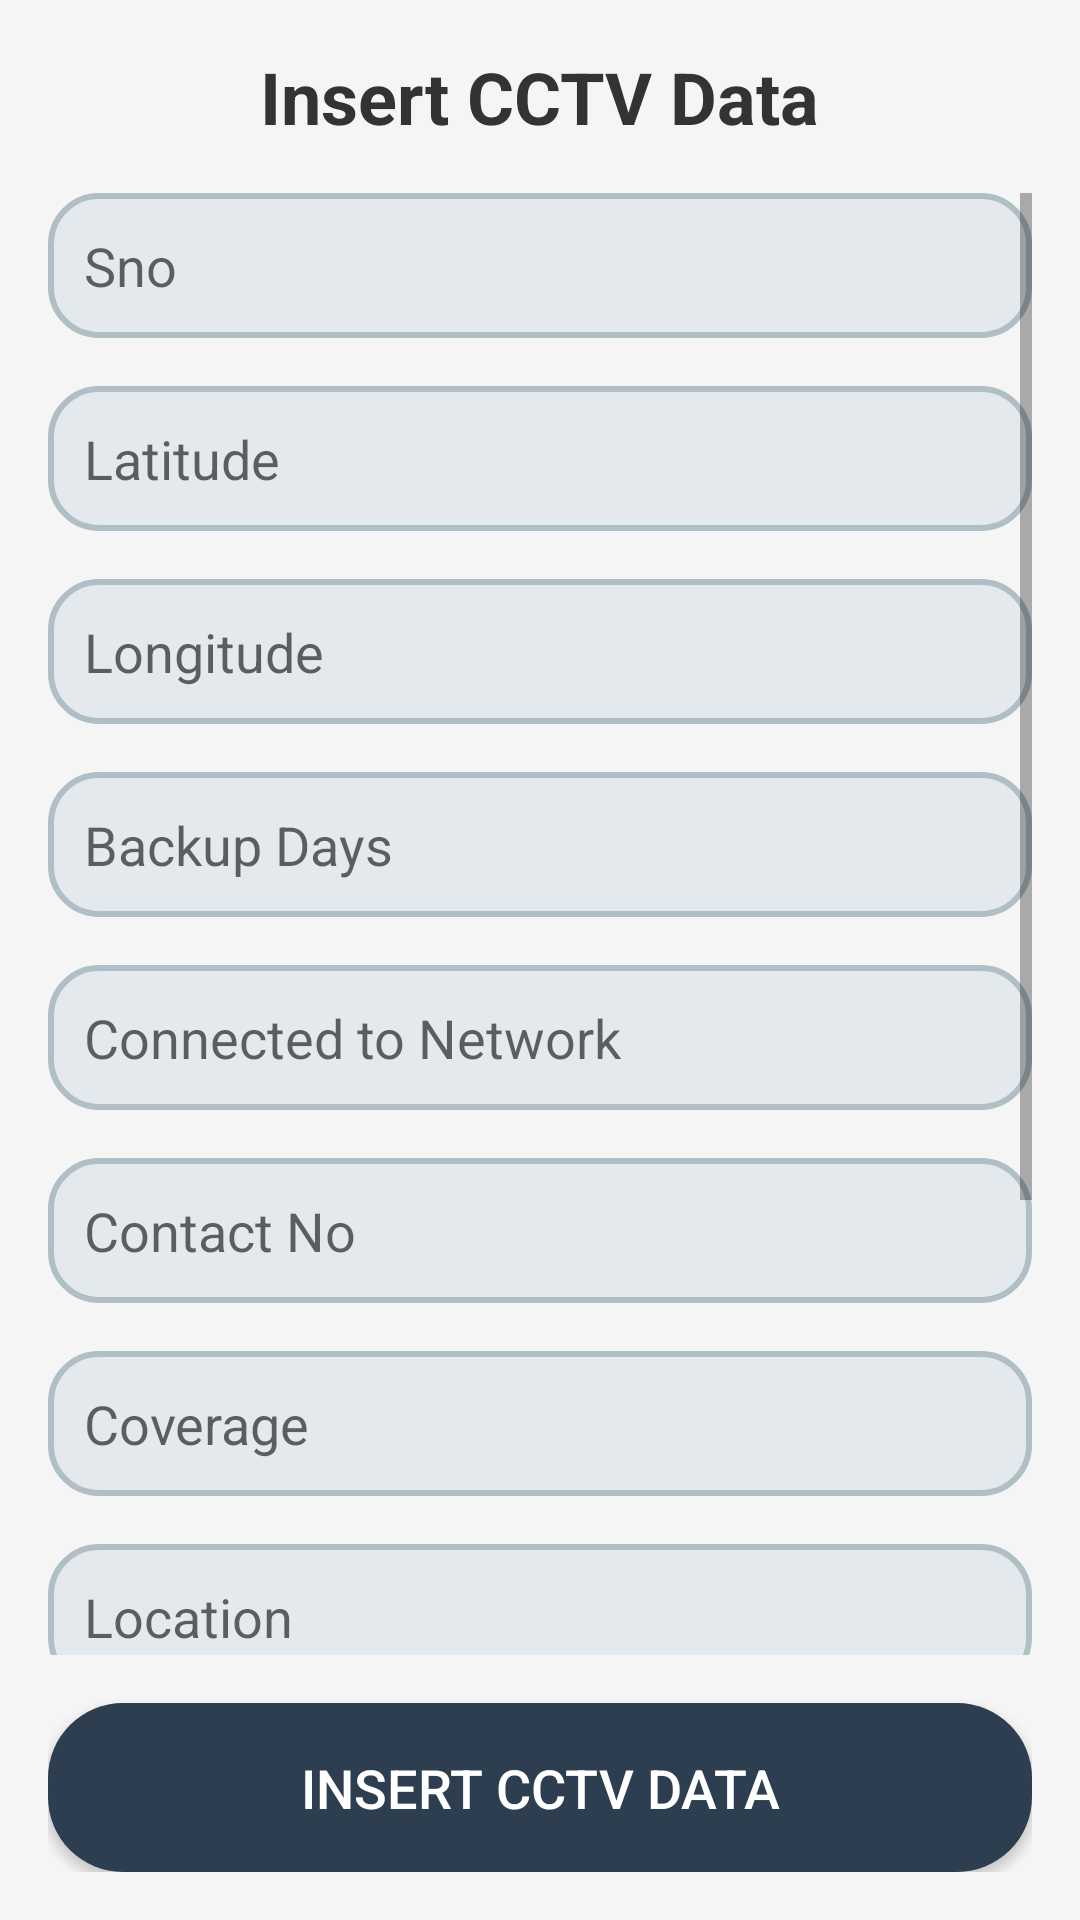

Here is an Android app screen rendered from its layout file. Give the layout XML and the strings, colors and styles it references.
<!-- AndroidManifest.xml: application theme Theme.CCTVui -->
<!-- res/layout/activity_insert_cctv.xml -->
<?xml version="1.0" encoding="utf-8"?>
<LinearLayout xmlns:android="http://schemas.android.com/apk/res/android"
    android:layout_width="match_parent"
    android:layout_height="match_parent"
    android:orientation="vertical"
    android:padding="16dp"
    android:background="#F5F5F5">

    
    <TextView
        android:layout_width="wrap_content"
        android:layout_height="wrap_content"
        android:text="Insert CCTV Data"
        android:textSize="24sp"
        android:textStyle="bold"
        android:textColor="#333333"
        android:layout_gravity="center"
        android:layout_marginBottom="16dp" />

    
    <ScrollView
        android:layout_width="match_parent"
        android:layout_height="0dp"
        android:layout_weight="1">

        <LinearLayout
            android:layout_width="match_parent"
            android:layout_height="wrap_content"
            android:orientation="vertical">

            
            <EditText
                android:id="@+id/input_sno"
                android:layout_width="match_parent"
                android:layout_height="wrap_content"
                android:hint="Sno"
                android:padding="12dp"
                android:background="@drawable/rounded_edit_text"
                android:layout_marginBottom="16dp" />

            <EditText
                android:id="@+id/input_latitude"
                android:layout_width="match_parent"
                android:layout_height="wrap_content"
                android:hint="Latitude"
                android:padding="12dp"
                android:background="@drawable/rounded_edit_text"
                android:layout_marginBottom="16dp" />

            <EditText
                android:id="@+id/input_longitude"
                android:layout_width="match_parent"
                android:layout_height="wrap_content"
                android:hint="Longitude"
                android:padding="12dp"
                android:background="@drawable/rounded_edit_text"
                android:layout_marginBottom="16dp" />

            <EditText
                android:id="@+id/input_backupdays"
                android:layout_width="match_parent"
                android:layout_height="wrap_content"
                android:hint="Backup Days"
                android:padding="12dp"
                android:background="@drawable/rounded_edit_text"
                android:layout_marginBottom="16dp" />

            <EditText
                android:id="@+id/input_connected_to_network"
                android:layout_width="match_parent"
                android:layout_height="wrap_content"
                android:hint="Connected to Network"
                android:padding="12dp"
                android:background="@drawable/rounded_edit_text"
                android:layout_marginBottom="16dp" />

            <EditText
                android:id="@+id/input_contact_no"
                android:layout_width="match_parent"
                android:layout_height="wrap_content"
                android:hint="Contact No"
                android:padding="12dp"
                android:background="@drawable/rounded_edit_text"
                android:layout_marginBottom="16dp" />

            <EditText
                android:id="@+id/input_coverage"
                android:layout_width="match_parent"
                android:layout_height="wrap_content"
                android:hint="Coverage"
                android:padding="12dp"
                android:background="@drawable/rounded_edit_text"
                android:layout_marginBottom="16dp" />

            <EditText
                android:id="@+id/input_location"
                android:layout_width="match_parent"
                android:layout_height="wrap_content"
                android:hint="Location"
                android:padding="12dp"
                android:background="@drawable/rounded_edit_text"
                android:layout_marginBottom="16dp" />

            <EditText
                android:id="@+id/input_owner_name"
                android:layout_width="match_parent"
                android:layout_height="wrap_content"
                android:hint="Owner Name"
                android:padding="12dp"
                android:background="@drawable/rounded_edit_text"
                android:layout_marginBottom="16dp" />

            <EditText
                android:id="@+id/input_ownership"
                android:layout_width="match_parent"
                android:layout_height="wrap_content"
                android:hint="Ownership"
                android:padding="12dp"
                android:background="@drawable/rounded_edit_text"
                android:layout_marginBottom="16dp" />

            <EditText
                android:id="@+id/input_work_status"
                android:layout_width="match_parent"
                android:layout_height="wrap_content"
                android:hint="Work Status"
                android:padding="12dp"
                android:background="@drawable/rounded_edit_text"
                android:layout_marginBottom="16dp" />

        </LinearLayout>
    </ScrollView>

    
    <Button
        android:id="@+id/insert_cctv_button"
        android:layout_width="match_parent"
        android:layout_height="wrap_content"
        android:text="Insert CCTV Data"
        android:textSize="18sp"
        android:textColor="#FFFFFF"
        android:background="@drawable/rounded_button"
        android:padding="16dp"
        android:elevation="6dp"
        android:layout_marginTop="16dp" />

</LinearLayout>
<!-- resources referenced by this layout -->
<resources>
  <!-- drawable rounded_button (drawable) -->
  <?xml version="1.0" encoding="utf-8"?>
  <shape xmlns:android="http://schemas.android.com/apk/res/android">
      <solid android:color="#2C3E50"/> 
      <corners android:radius="25dp"/> 
      <padding
          android:left="10dp"
          android:right="10dp"
          android:top="5dp"
          android:bottom="5dp"/>
  </shape>
  <!-- drawable rounded_edit_text (drawable) -->
  <?xml version="1.0" encoding="utf-8"?>
  <shape xmlns:android="http://schemas.android.com/apk/res/android">
      <solid android:color="#E3E9ED" /> 
      <corners android:radius="16dp" />  
      <stroke android:width="2dp" android:color="#B0BEC5"/> 
      <padding
          android:left="16dp"
          android:right="16dp"
          android:top="10dp"
          android:bottom="10dp"/>
  </shape>
  <style name="Theme.CCTVui" parent="Theme.AppCompat.Light.NoActionBar"> 
          
          <item name="colorOnPrimary">@color/white</item>
          
          <item name="colorSecondary">@color/teal_200</item>
          <item name="colorSecondaryVariant">@color/teal_700</item>
          <item name="colorOnSecondary">@color/black</item>
          
          <item name="android:statusBarColor">?attr/colorPrimaryVariant</item>
          <item name="android:colorControlHighlight">#33000000</item> 
  
  
      </style>
  <color name="white">#FFFFFFFF</color>
  <color name="teal_200">#FF03DAC5</color>
  <color name="teal_700">#FF018786</color>
  <color name="black">#FF000000</color>
</resources>
